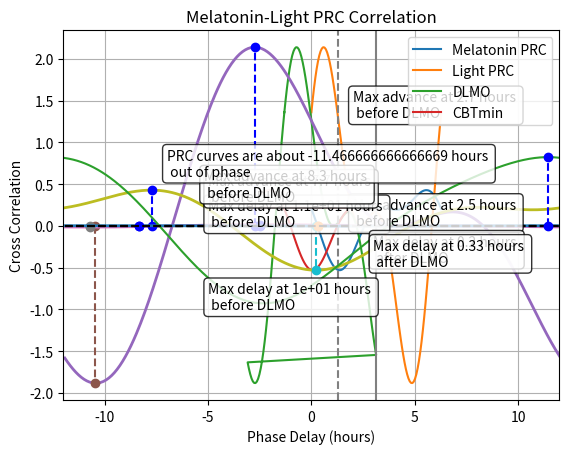

Python code for this plot:
# -*- coding: utf-8 -*-
"""
Created on Mon Mar 11 20:46:48 2024

[redacted]

Plotting the instantaneous phase response curves to light and melatonin 

"""


#-------- Set Up -------------------------------

# Imports 

import numpy as np
import matplotlib.pyplot as plt


psi = np.linspace(0,2*np.pi,100)

# ---------------- Instantaneous PRC to Light -----------

# Light forcing parameters (from Hannay 2019)

A_1 = 0.3855 
beta_L1 = -0.0026
A_2 = 0.1977 
beta_L2 = -0.957756
sigma = 0.0400692

Q_L_list = []

for i in range(0,len(psi)):
    Q_L = sigma - A_1*np.sin(psi[i] + beta_L1) - A_2*np.sin(2*psi[i] + beta_L2)
    Q_L_list.append(Q_L)
    
    
plt.plot(psi,Q_L_list) 
plt.title('Instantaneous PRC to Light')
plt.show()


# ---------------- Instantaneous PRC to Melatonin -----------

# x = [B1, theta_M1, B2, theta_M2, epsilon]

# Fitting to melatonin_dose = 70000
#x = [-1.91498106,  0.49976944, -1.26086337,  1.05335774,  0.29083548]

# Fitting to melatonin_dose = 179893 (fit to Wyatt 2006)
#x = [-1.27270047,  0.38065833, -0.86828183,  0.67052757,  0.14395031] # Error = 3.5785611633727887 #  Optimization terminated successfully!!
# Fitting to the cubic dose curve 
x = [-1.42992587,  0.43158586, -0.89095487,  0.82059878,  0.11236468] # Error = 3.6102769976831413  # Optimization terminated successfully!!

B_1 = x[0]
theta_M1 = x[1]
B_2 = x[2]
theta_M2 = x[3]
epsilon = x[4]

Q_M_list = []

for i in range(0,len(psi)):
    Q_M = epsilon - B_1*np.sin(psi[i] + theta_M1) - B_2*np.sin(2*psi[i] + theta_M2)
    Q_M_list.append(Q_M)
    
    
plt.plot(psi,Q_M_list) 
plt.title('Instantaneous PRC to Melatonin')   
plt.show()


# --------- Plot PRCs together ---------
DLMO = 5*np.pi/12
psi_rel_to_DLMO = np.mod(psi - DLMO,2*np.pi)
psi_rel_to_DLMO[psi_rel_to_DLMO > np.pi] = psi_rel_to_DLMO[psi_rel_to_DLMO > np.pi] - 2*np.pi
plt.plot(psi_rel_to_DLMO,Q_M_list)
plt.plot(psi_rel_to_DLMO,Q_L_list) 
#plt.axvline(1.26,color='black') # DLMO 
plt.axvline(1.31,color='grey',linestyle='dashed') # DLMO 
plt.axvline(3.14,color='grey') # CBTmin 
plt.axhline(0, linestyle='dashed',color='black')
plt.title('Instantaneous Phase Response Curves')
plt.legend(["Melatonin PRC","Light PRC","DLMO","CBTmin"])
plt.xlabel('Psi')
plt.ylabel('Instantaneous Phase Response')
plt.show()


# ----------- Modified from Will's code: prcs_galore.py ------

from itertools import repeat

B1 = x[0]
theta1 = x[1] 
B2 = x[2]
theta2 = x[3] 
epsilon = x[4]

# Microscopic PRC to melatonin
micro_prc = lambda phi: epsilon - B1*np.sin(phi + theta1) - B2*np.sin(2*phi + theta2)
phi = np.linspace(0,2*np.pi,361,endpoint=True)
response = micro_prc(phi)
DLMO = 5*np.pi/12
phi_rel_to_DLMO = np.mod(phi - DLMO,2*np.pi)
phi_rel_to_DLMO[phi_rel_to_DLMO > np.pi] = phi_rel_to_DLMO[phi_rel_to_DLMO > np.pi] - 2*np.pi
phi_argsort = np.argsort(phi_rel_to_DLMO)
max_advance_idx = np.argmax(response)
max_delay_idx = np.argmin(response)

plt.plot(12*phi_rel_to_DLMO[phi_argsort]/np.pi,response[phi_argsort],lw=2)
plt.plot(12*phi_rel_to_DLMO[phi_argsort]/np.pi, np.zeros_like(response),'k--')
plt.plot(list(repeat(12*phi_rel_to_DLMO[max_advance_idx]/np.pi,2)), [0,response[max_advance_idx]],'bo--')
plt.plot(list(repeat(12*phi_rel_to_DLMO[max_delay_idx]/np.pi,2)), [0,response[max_delay_idx]],'o--')
plt.grid()
plt.xlabel("Time Relative to DLMO (hours)")
plt.ylabel("Phase Response")
plt.title("Microscopic Melatonin Phase Response Curve")
plt.xlim((-12,12))
max_advance_time = abs(12*phi_rel_to_DLMO[max_advance_idx]/np.pi)
max_delay_time = abs(12*phi_rel_to_DLMO[max_delay_idx]/np.pi)
text_str = "Max advance at {:.2} hours \n before DLMO".format(max_advance_time)
props = dict(boxstyle='round', facecolor='white', alpha=0.8)
plt.text(2,1.3,text_str,bbox=props)
text_str = "Max delay at {:.2} hours \n before DLMO".format(max_delay_time)
plt.text(-5,-1,text_str,bbox=props)
plt.show()



# Macroscopic PRC to melatonin
Mhat = 0.5*0.019513
R = 0.83
macro_prc = lambda phi: epsilon*Mhat-B1*Mhat*0.5*(pow(R,3.0)+1.0/R)*np.sin(phi+theta1)-B2*Mhat*0.5*(1.0+pow(R,8.0))*np.sin(2.0*phi+theta2)
macro_response = macro_prc(phi)

max_advance_idx = np.argmax(macro_response)
max_delay_idx = np.argmin(macro_response)
plt.plot(12*phi_rel_to_DLMO[phi_argsort]/np.pi,macro_response[phi_argsort],lw=2)
plt.plot(12*phi_rel_to_DLMO[phi_argsort]/np.pi, np.zeros_like(macro_response),'k--')
plt.plot(list(repeat(12*phi_rel_to_DLMO[max_advance_idx]/np.pi,2)), [0,macro_response[max_advance_idx]],'bo--')
plt.plot(list(repeat(12*phi_rel_to_DLMO[max_delay_idx]/np.pi,2)), [0,macro_response[max_delay_idx]],'o--')
plt.grid()
plt.xlabel("Time Relative to DLMO (hours)")
plt.ylabel("Phase Response (radians/hour)")
plt.title("Macroscopic Melatonin Phase Response Curve")
plt.xlim((-12,12))
max_advance_time = abs(12*phi_rel_to_DLMO[max_advance_idx]/np.pi)
max_delay_time = abs(12*phi_rel_to_DLMO[max_delay_idx]/np.pi)
text_str = "Max advance at {:.2} hours \n before DLMO".format(max_advance_time)
props = dict(boxstyle='round', facecolor='white', alpha=0.8)
plt.text(2,0.01,text_str,bbox=props)
text_str = "Max delay at {:.2} hours \n before DLMO".format(max_delay_time)
plt.text(-5,-0.006,text_str,bbox=props)
plt.show()


# Micrscopic PRC to light
A1 = 0.3855 
beta1 = -0.0026
A2 = 0.1977 
beta2 = -0.957756
sigma = 0.0400692

micro_prc = lambda phi: sigma - A1*np.sin(phi + beta1) - A2*np.sin(2*phi + beta2)
phi = np.linspace(0,2*np.pi,361,endpoint=True)
light_response = micro_prc(phi)
DLMO = 5*np.pi/12
phi_rel_to_DLMO = np.mod(phi - DLMO,2*np.pi)
phi_rel_to_DLMO[phi_rel_to_DLMO > np.pi] = phi_rel_to_DLMO[phi_rel_to_DLMO > np.pi] - 2*np.pi
phi_argsort = np.argsort(phi_rel_to_DLMO)
max_advance_idx = np.argmax(light_response)
max_delay_idx = np.argmin(light_response)
plt.plot(12*phi_rel_to_DLMO[phi_argsort]/np.pi,light_response[phi_argsort],lw=2)
plt.plot(12*phi_rel_to_DLMO[phi_argsort]/np.pi, np.zeros_like(light_response),'k--')
plt.plot(list(repeat(12*phi_rel_to_DLMO[max_advance_idx]/np.pi,2)), [0,light_response[max_advance_idx]],'bo--')
plt.plot(list(repeat(12*phi_rel_to_DLMO[max_delay_idx]/np.pi,2)), [0,light_response[max_delay_idx]],'o--')
plt.grid()
plt.xlabel("Time Relative to DLMO (hours)")
plt.ylabel("Phase Response")
plt.title("Microscopic Light Phase Response Curve")
plt.xlim((-12,12))
max_advance_time = abs(12*phi_rel_to_DLMO[max_advance_idx]/np.pi)
max_delay_time = abs(12*phi_rel_to_DLMO[max_delay_idx]/np.pi)
text_str = "Max advance at {:.2} hours \n before DLMO".format(max_advance_time)
props = dict(boxstyle='round', facecolor='white', alpha=0.8)
plt.text(-5,0.3,text_str,bbox=props)
text_str = "Max delay at {:.2} hours \n after DLMO".format(max_delay_time)
plt.text(3,-0.43,text_str,bbox=props)
plt.show()


# Macroscopic PRC to light
G = 33.75
alpha_0 = 0.05
p = 1.5
I_0 = 9325
light = 12

Bhat = G*(alpha_0*pow(light, p)/(pow(light, p) + I_0)) # Corresponds to a dim light response

macro_prc = lambda phi: sigma*Bhat-A1*Bhat*0.5*(pow(R,3.0)+1.0/R)*np.sin(phi+beta1)-A2*Bhat*0.5*(1.0+pow(R,8.0))*np.sin(2.0*phi+beta2)
macro_light_response = macro_prc(phi)

max_advance_idx = np.argmax(macro_light_response)
max_delay_idx = np.argmin(macro_light_response)
plt.plot(12*phi_rel_to_DLMO[phi_argsort]/np.pi,macro_light_response[phi_argsort],lw=2)
plt.plot(12*phi_rel_to_DLMO[phi_argsort]/np.pi, np.zeros_like(macro_light_response),'k--')
plt.plot(list(repeat(12*phi_rel_to_DLMO[max_advance_idx]/np.pi,2)), [0,macro_light_response[max_advance_idx]],'bo--')
plt.plot(list(repeat(12*phi_rel_to_DLMO[max_delay_idx]/np.pi,2)), [0,macro_light_response[max_delay_idx]],'o--')
plt.grid()
plt.xlabel("Time Relative to DLMO (hours)")
plt.ylabel("Phase Response (radians/hour)")
plt.title("Macroscopic Light Phase Response Curve")
plt.xlim((-12,12))
max_advance_time = abs(12*phi_rel_to_DLMO[max_advance_idx]/np.pi)
max_delay_time = abs(12*phi_rel_to_DLMO[max_delay_idx]/np.pi)
text_str = "Max advance at {:.2} hours \n before DLMO".format(max_advance_time)
props = dict(boxstyle='round', facecolor='white', alpha=0.8)
plt.text(-5.2,0.35,text_str,bbox=props)
text_str = "Max delay at {:.2} hours \n after DLMO".format(max_delay_time)
plt.text(3,-0.48,text_str,bbox=props)
plt.show()

mel_fourier = np.fft.fft(macro_response)
light_fourier = np.fft.fft(np.flip(macro_light_response))
cross_cor_four = mel_fourier*light_fourier
cross_cor = np.real(np.fft.ifft(cross_cor_four))
cross_cor = np.fft.fftshift(cross_cor)/(np.linalg.norm(macro_response)*np.linalg.norm(macro_light_response))
phi[phi > np.pi] = phi[phi > np.pi] - 2*np.pi
phi = np.fft.fftshift(phi)
max_alignment_idx = np.argmax(cross_cor)
plt.plot(12*phi/np.pi,cross_cor)
plt.plot(12*phi/np.pi,np.zeros_like(phi),'k--')
plt.plot(list(repeat(12*phi[max_alignment_idx]/np.pi,2)), [0,cross_cor[max_alignment_idx]],'bo--')
hours_out = -12*phi[max_alignment_idx]/np.pi
text_str = "PRC curves are about {:2} hours \n out of phase".format(hours_out)
plt.text(-7,0.6,text_str,bbox=props)
plt.xlabel('Phase Delay (hours)')
plt.xlim((-12,12))
plt.ylabel('Cross Correlation')
plt.title("Melatonin-Light PRC Correlation")
plt.grid()
plt.show()